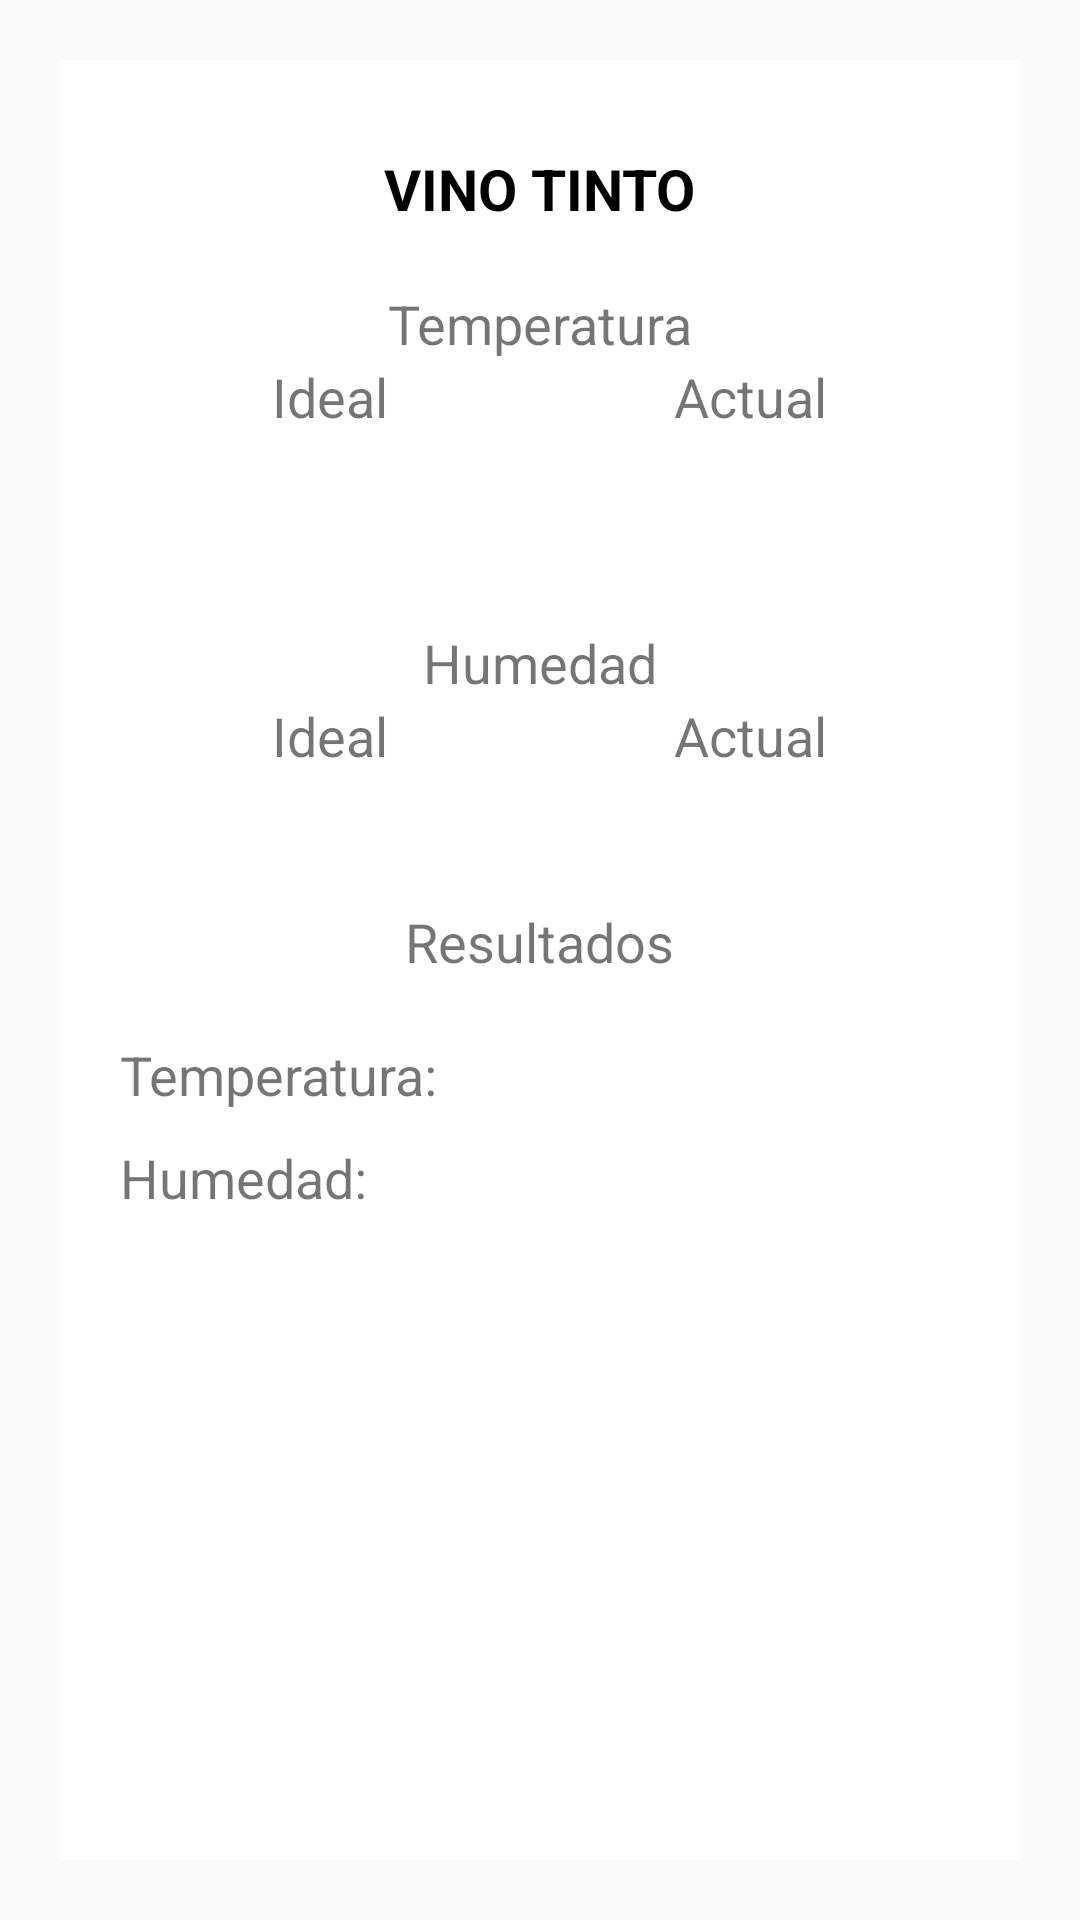

Here is an Android app screen rendered from its layout file. Give the layout XML and the strings, colors and styles it references.
<!-- AndroidManifest.xml: application theme AppTheme -->
<!-- res/layout/report_dialog.xml -->
<?xml version="1.0" encoding="utf-8"?>
<RelativeLayout xmlns:android="http://schemas.android.com/apk/res/android"
    android:orientation="vertical"
    android:layout_width="match_parent"
    android:layout_height="match_parent"
    >

    <RelativeLayout
        android:layout_width="match_parent"
        android:layout_height="match_parent"
        android:layout_margin="20dp"
        android:background="#ffffff">
        <ImageView
            android:id="@+id/imageViewClose"
            android:layout_width="20dp"
            android:layout_height="20dp"
            android:layout_alignParentEnd="true"
            android:src="@mipmap/ic_cancel"
            android:layout_marginTop="8dp"
            android:layout_marginRight="8dp"
            />
        <TextView
            android:id="@+id/dialog_title"
            android:layout_width="wrap_content"
            android:layout_height="wrap_content"
            android:layout_centerHorizontal="true"
            android:layout_marginTop="30dp"
            android:text="@string/black_wine"
            android:textSize="19dp"
            android:textAllCaps="true"
            android:textColor="#000000"
            android:textStyle="bold"
            />
        <LinearLayout
            android:id="@+id/temp_table"
            android:layout_below="@id/dialog_title"
            android:layout_width="match_parent"
            android:layout_height="wrap_content"
            android:layout_margin="20dp"
            android:orientation="vertical">

            <TextView
                android:layout_width="match_parent"
                android:layout_height="wrap_content"
                android:text="Temperatura"
                android:textSize="18dp"
                android:textAlignment="center"
                android:background="@drawable/table_border"/>
            <LinearLayout
                android:layout_width="match_parent"
                android:layout_height="wrap_content"
                android:orientation="horizontal"
                android:weightSum="100">
                <TextView
                    android:background="@drawable/table_border"
                    android:text="Ideal"
                    android:textSize="18dp"

                    android:textAlignment="center"
                    android:layout_width="0dp"
                    android:layout_height="wrap_content"
                    android:layout_weight="50"/>
                <TextView
                    android:background="@drawable/table_border"
                    android:text="Actual"
                    android:textSize="18dp"
                    android:textAlignment="center"
                    android:layout_width="0dp"
                    android:layout_height="wrap_content"
                    android:layout_weight="50"/>

            </LinearLayout>
            <LinearLayout
                android:layout_width="match_parent"
                android:layout_height="wrap_content"
                android:orientation="horizontal"
                android:weightSum="100">
                <TextView
                    android:background="@drawable/table_border"
                    android:id="@+id/textViewIdealTemp"
                    android:textSize="18dp"
                    android:textAlignment="center"
                    android:layout_width="0dp"
                    android:layout_height="wrap_content"
                    android:layout_weight="50"/>
                <TextView
                    android:background="@drawable/table_border"
                    android:id="@+id/textViewActualTemp"
                    android:textSize="18dp"
                    android:textAlignment="center"
                    android:layout_width="0dp"
                    android:layout_height="wrap_content"
                    android:layout_weight="50"/>

            </LinearLayout>

        </LinearLayout>
        <LinearLayout
            android:id="@+id/hum_table"
            android:layout_below="@id/temp_table"
            android:layout_width="match_parent"
            android:layout_height="wrap_content"
            android:layout_margin="20dp"
            android:orientation="vertical">

            <TextView
                android:layout_width="match_parent"
                android:layout_height="wrap_content"
                android:text="Humedad"
                android:textSize="18dp"
                android:textAlignment="center"
                android:background="@drawable/table_border"/>
            <LinearLayout
                android:layout_width="match_parent"
                android:layout_height="wrap_content"
                android:orientation="horizontal"
                android:weightSum="100">
                <TextView
                    android:background="@drawable/table_border"
                    android:text="Ideal"
                    android:textSize="18dp"

                    android:textAlignment="center"
                    android:layout_width="0dp"
                    android:layout_height="wrap_content"
                    android:layout_weight="50"/>
                <TextView
                    android:background="@drawable/table_border"
                    android:text="Actual"
                    android:textSize="18dp"
                    android:textAlignment="center"
                    android:layout_width="0dp"
                    android:layout_height="wrap_content"
                    android:layout_weight="50"/>

            </LinearLayout>
            <LinearLayout
                android:layout_width="match_parent"
                android:layout_height="wrap_content"
                android:orientation="horizontal"
                android:weightSum="100">
                <TextView
                    android:id="@+id/textViewIdealHum"
                    android:background="@drawable/table_border"
                    android:textSize="18dp"
                    android:textAlignment="center"
                    android:layout_width="0dp"
                    android:layout_height="wrap_content"
                    android:layout_weight="50"/>
                <TextView
                    android:id="@+id/textViewActualHum"
                    android:background="@drawable/table_border"
                    android:textSize="18dp"
                    android:textAlignment="center"
                    android:layout_width="0dp"
                    android:layout_height="wrap_content"
                    android:layout_weight="50"/>

            </LinearLayout>

        </LinearLayout>
        <TextView
            android:id="@+id/textViewResults"
            android:text="Resultados"
            android:textSize="18dp"
            android:layout_centerHorizontal="true"
            android:layout_marginRight="20dp"
            android:layout_marginLeft="20dp"
            android:layout_below="@+id/hum_table"
            android:layout_width="wrap_content"
            android:layout_height="wrap_content"
            android:layout_marginBottom="20dp"/>
        <TextView
            android:id="@+id/textViewTempRes"
            android:text="Temperatura:"
            android:textSize="18dp"
            android:layout_marginRight="20dp"
            android:layout_marginLeft="20dp"
            android:layout_below="@+id/textViewResults"
            android:layout_width="wrap_content"
            android:layout_height="wrap_content"
            android:layout_marginBottom="10dp"/>
        <TextView
            android:id="@+id/textViewHumRes"
            android:text="Humedad:"
            android:textSize="18dp"
            android:layout_marginRight="20dp"
            android:layout_marginLeft="20dp"
            android:layout_below="@+id/textViewTempRes"
            android:layout_width="wrap_content"
            android:layout_height="wrap_content" />

    </RelativeLayout>

</RelativeLayout>
<!-- resources referenced by this layout -->
<resources>
  <string name="black_wine">Vino Tinto</string>
  <style name="AppTheme" parent="Theme.AppCompat.Light.NoActionBar">
          
          <item name="colorPrimary">@color/colorDarkGreen</item>
          <item name="colorPrimaryDark">@color/colorDarkerGreen</item>
          <item name="colorAccent">@color/colorDarkGreen</item>
      </style>
  <color name="colorDarkGreen">#009688</color>
  <color name="colorDarkerGreen">#005951</color>
</resources>
